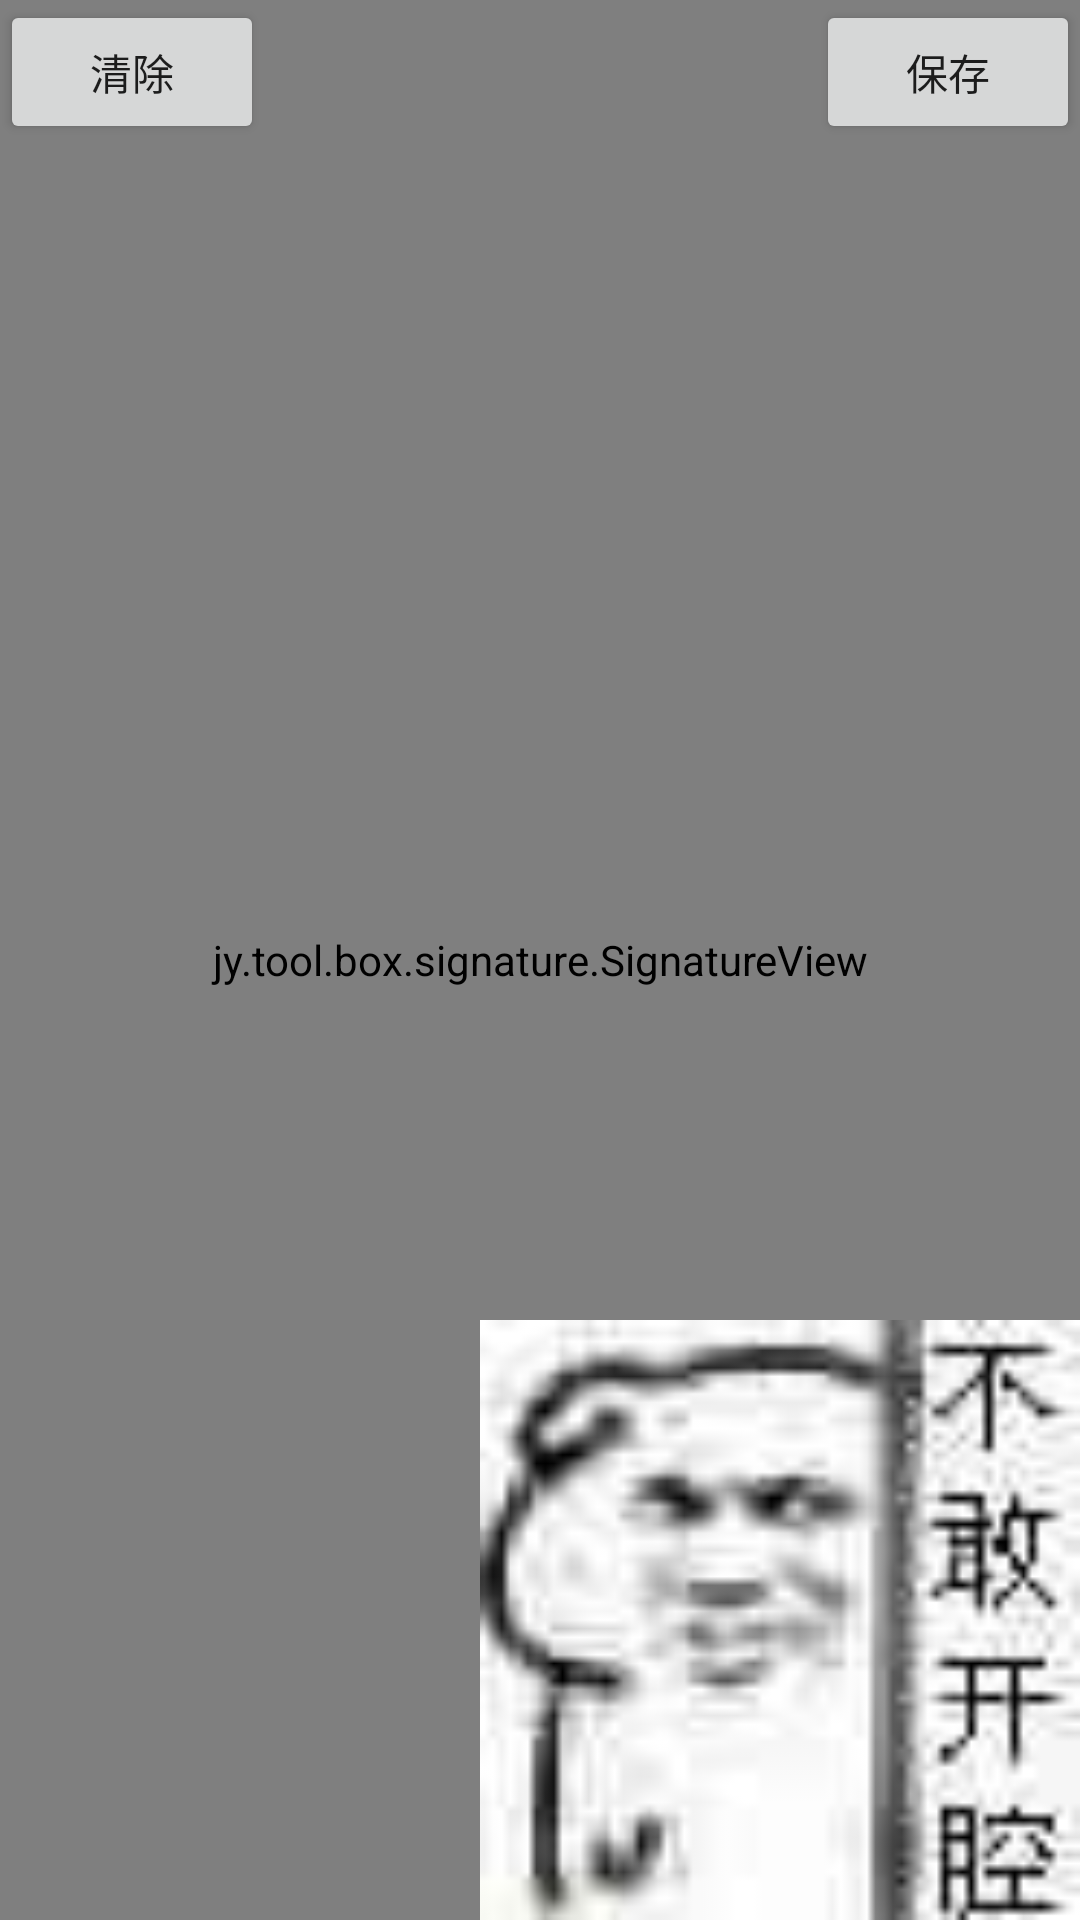

The Android layout XML behind this screen, and the referenced resources:
<!-- AndroidManifest.xml: application theme AppTheme -->
<!-- res/layout/activity_signature.xml -->
<?xml version="1.0" encoding="utf-8"?>
<androidx.constraintlayout.widget.ConstraintLayout xmlns:android="http://schemas.android.com/apk/res/android"
                                                   xmlns:app="http://schemas.android.com/apk/res-auto"
                                                   xmlns:tools="http://schemas.android.com/tools"
                                                   android:layout_width="match_parent"
                                                   android:layout_height="match_parent"
                                                   tools:context=".signature.SignatureActivity">
    <jy.tool.box.signature.SignatureView
            android:layout_width="0dp"
                               android:layout_height="0dp"
                               android:id="@+id/signatureView"
                               app:layout_constraintLeft_toLeftOf="parent"
                               app:layout_constraintRight_toRightOf="parent"
                               app:layout_constraintTop_toTopOf="parent"
                               app:layout_constraintBottom_toBottomOf="parent"/>

    <Button android:layout_width="wrap_content"
            android:layout_height="wrap_content"
            android:text="清除"
            app:layout_constraintLeft_toLeftOf="parent"
            app:layout_constraintTop_toTopOf="parent"
            android:id="@+id/btnClear"/>
    <Button android:layout_width="wrap_content"
            android:layout_height="wrap_content"
            android:text="保存"
            app:layout_constraintRight_toRightOf="parent"
            app:layout_constraintTop_toTopOf="parent"
            android:id="@+id/btnSave"/>
    <ImageView android:layout_width="200dp"
               android:layout_height="200dp"
               android:src="@drawable/img1"
               android:id="@+id/imagePreview"
               app:layout_constraintRight_toRightOf="parent"
               app:layout_constraintBottom_toBottomOf="parent"/>
</androidx.constraintlayout.widget.ConstraintLayout>
<!-- resources referenced by this layout -->
<resources>
  <!-- drawable img1: jpg bitmap (drawable, 1328 bytes) -->
  <style name="AppTheme" parent="Theme.MaterialComponents.Light.NoActionBar">
          
          <item name="colorPrimary">@color/colorPrimary</item>
          <item name="colorPrimaryDark">@color/colorPrimaryDark</item>
          <item name="colorAccent">@color/colorAccent</item>
      </style>
  <!-- not gathered from this repository: default colours our renderer supplied (Android Studio template values) -->
  <color name="colorPrimary">#FF6200EE</color>
  <color name="colorPrimaryDark">#FF3700B3</color>
  <color name="colorAccent">#FF03DAC5</color>
</resources>
